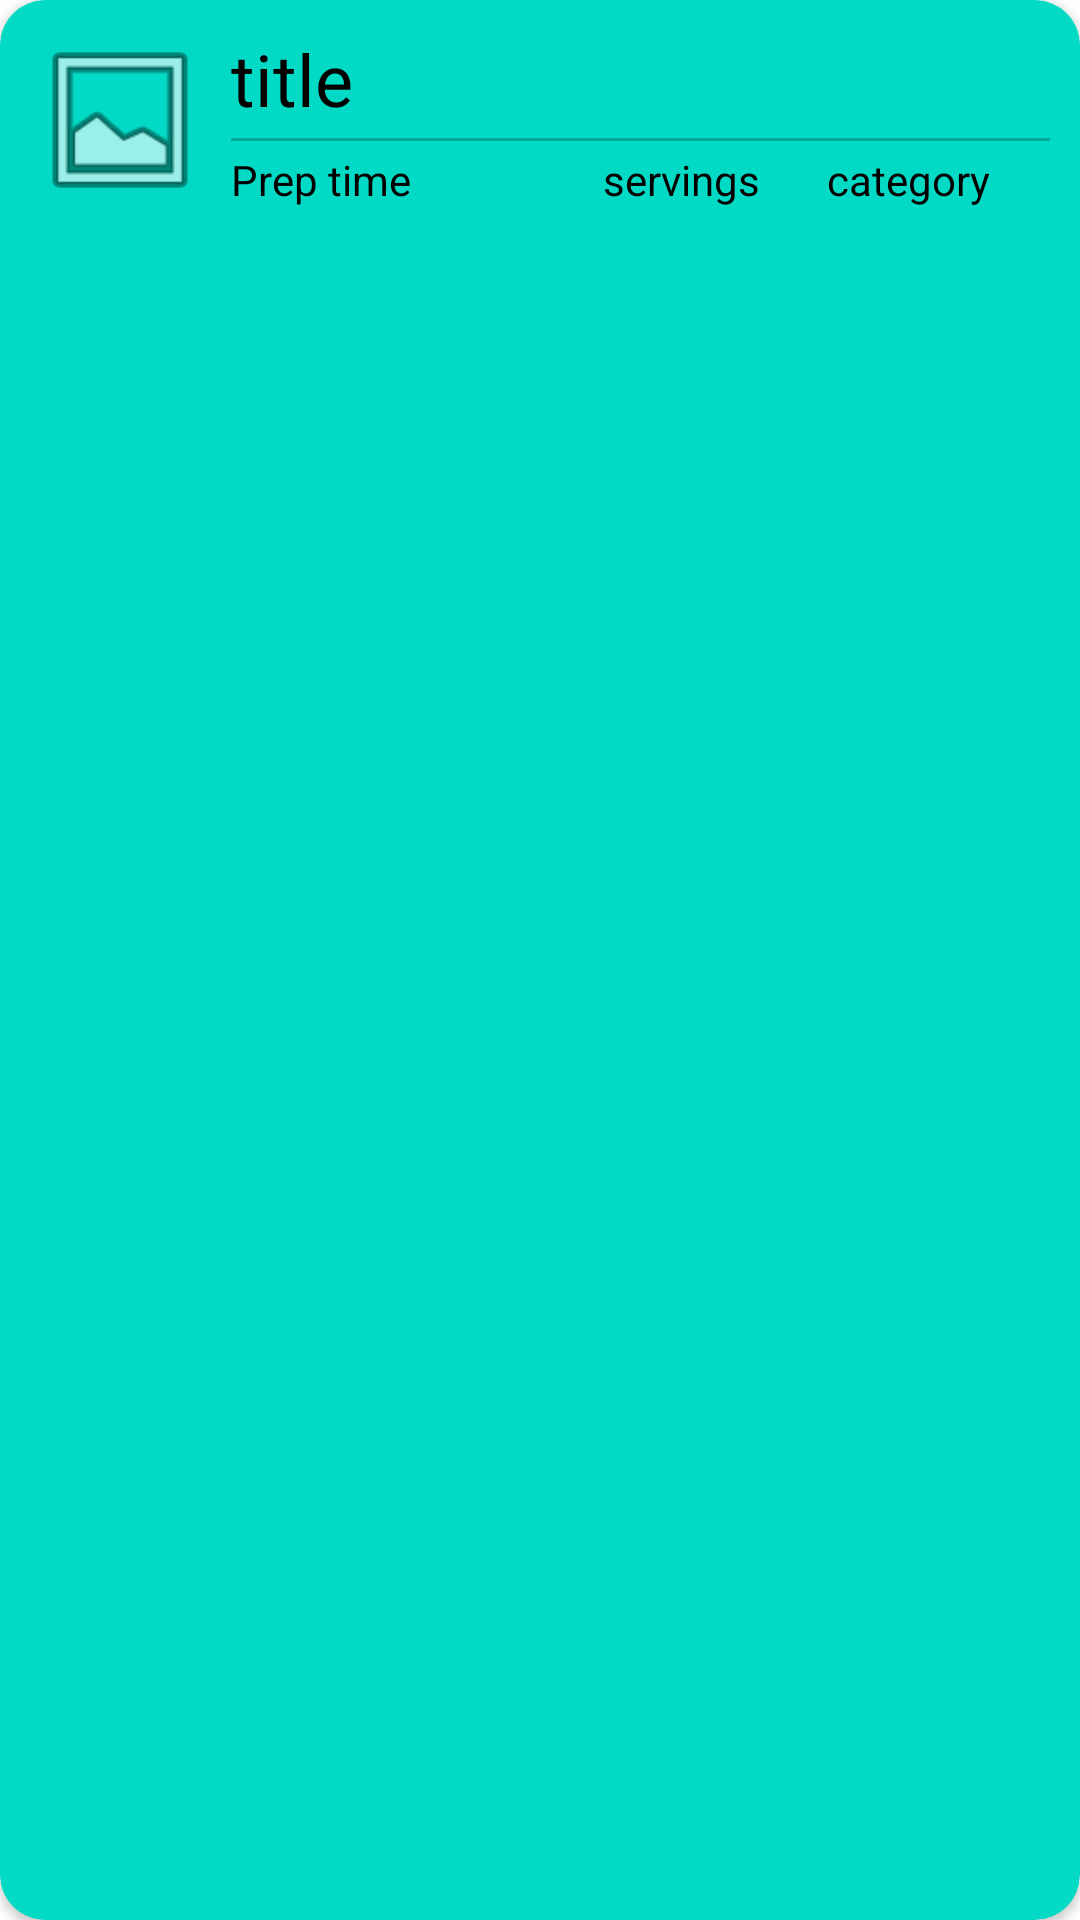

The Android layout XML behind this screen, and the referenced resources:
<!-- AndroidManifest.xml: application theme Theme.LOOPs -->
<!-- res/layout/recipe_collection_row.xml -->
<?xml version="1.0" encoding="utf-8"?>
<androidx.cardview.widget.CardView xmlns:android="http://schemas.android.com/apk/res/android"
    xmlns:app="http://schemas.android.com/apk/res-auto"
    xmlns:tools="http://schemas.android.com/tools"
    android:layout_width="match_parent"
    android:layout_height="wrap_content"
    app:cardBackgroundColor="@color/teal_200"
    app:cardCornerRadius="15dp"
    app:contentPadding="10dp"
    >

    <androidx.constraintlayout.widget.ConstraintLayout
        android:layout_width="match_parent"
        android:layout_height="60dp">

        <TextView
            android:id="@+id/recipe_prep_time_in_collection"
            android:layout_width="0dp"
            android:layout_height="wrap_content"
            android:layout_marginTop="8dp"
            android:text="Prep time"
            android:textColor="#000000"
            android:layout_marginStart="67dp"
            app:layout_constraintEnd_toStartOf="@+id/recipe_servings_in_collection"
            app:layout_constraintHorizontal_weight="0.5"
            app:layout_constraintStart_toStartOf="parent"
            app:layout_constraintTop_toBottomOf="@+id/recipe_title_in_collection" />

        <TextView
            android:id="@+id/recipe_title_in_collection"
            android:layout_width="325dp"
            android:layout_height="wrap_content"
            android:text="title"
            android:textColor="#000000"
            android:textSize="24dp"
            android:layout_marginStart="67dp"
            app:layout_constraintStart_toStartOf="@+id/recipe_image_in_collection"
            app:layout_constraintTop_toTopOf="parent" />

        <TextView
            android:id="@+id/recipe_servings_in_collection"
            android:layout_width="0dp"
            android:layout_height="wrap_content"
            android:text="servings"
            android:textColor="#000000"
            app:layout_constraintBaseline_toBaselineOf="@+id/recipe_prep_time_in_collection"
            app:layout_constraintEnd_toStartOf="@+id/recipe_category_in_collection"
            app:layout_constraintHorizontal_weight="0.3"
            app:layout_constraintStart_toEndOf="@+id/recipe_prep_time_in_collection" />

        <TextView
            android:id="@+id/recipe_category_in_collection"
            android:layout_width="0dp"
            android:layout_height="wrap_content"
            android:text="category"
            android:textColor="#000000"
            app:layout_constraintBaseline_toBaselineOf="@+id/recipe_servings_in_collection"
            app:layout_constraintEnd_toEndOf="parent"
            app:layout_constraintHorizontal_weight="0.3"
            app:layout_constraintStart_toEndOf="@+id/recipe_servings_in_collection" />


        <com.google.android.material.imageview.ShapeableImageView
            android:id="@+id/recipe_image_in_collection"
            android:layout_width="60dp"
            android:layout_height="60dp"
            android:foregroundGravity="center"
            android:layout_centerInParent="true"
            android:scaleType="centerCrop"
            app:shapeAppearanceOverlay="@style/roundedCorners"
            app:layout_constraintBottom_toBottomOf="parent"
            app:layout_constraintStart_toStartOf="parent"
            app:layout_constraintTop_toTopOf="@+id/recipe_title_in_collection"
            app:srcCompat="@android:drawable/ic_menu_gallery" />

        <com.google.android.material.divider.MaterialDivider
            android:id="@+id/recipe_row_divider"
            android:layout_width="388dp"
            android:layout_height="1dp"
            android:layout_marginStart="67dp"
            android:background="?android:attr/listDivider"
            app:layout_constraintBottom_toTopOf="@+id/recipe_servings_in_collection"
            app:layout_constraintStart_toStartOf="parent"
            app:layout_constraintTop_toBottomOf="@+id/recipe_title_in_collection" />
    </androidx.constraintlayout.widget.ConstraintLayout>

</androidx.cardview.widget.CardView>
<!-- resources referenced by this layout -->
<resources>
  <color name="teal_200">#FF03DAC5</color>
  <style name="roundedCorners">
          <item name="cornerSize">10%</item>
      </style>
  <style name="Theme.LOOPs" parent="Theme.MaterialComponents.DayNight.DarkActionBar">
          
          <item name="colorPrimary">@color/purple_500</item>
          <item name="colorPrimaryVariant">@color/purple_700</item>
          <item name="colorOnPrimary">@color/white</item>
          
          <item name="colorSecondary">@color/teal_200</item>
          <item name="colorSecondaryVariant">@color/teal_700</item>
          <item name="colorOnSecondary">@color/black</item>
          
          <item name="android:statusBarColor">?attr/colorPrimaryVariant</item>
          
      </style>
  <color name="purple_500">#FF6200EE</color>
  <color name="purple_700">#FF3700B3</color>
  <color name="white">#FFFFFFFF</color>
  <color name="teal_700">#FF018786</color>
  <color name="black">#FF000000</color>
</resources>
